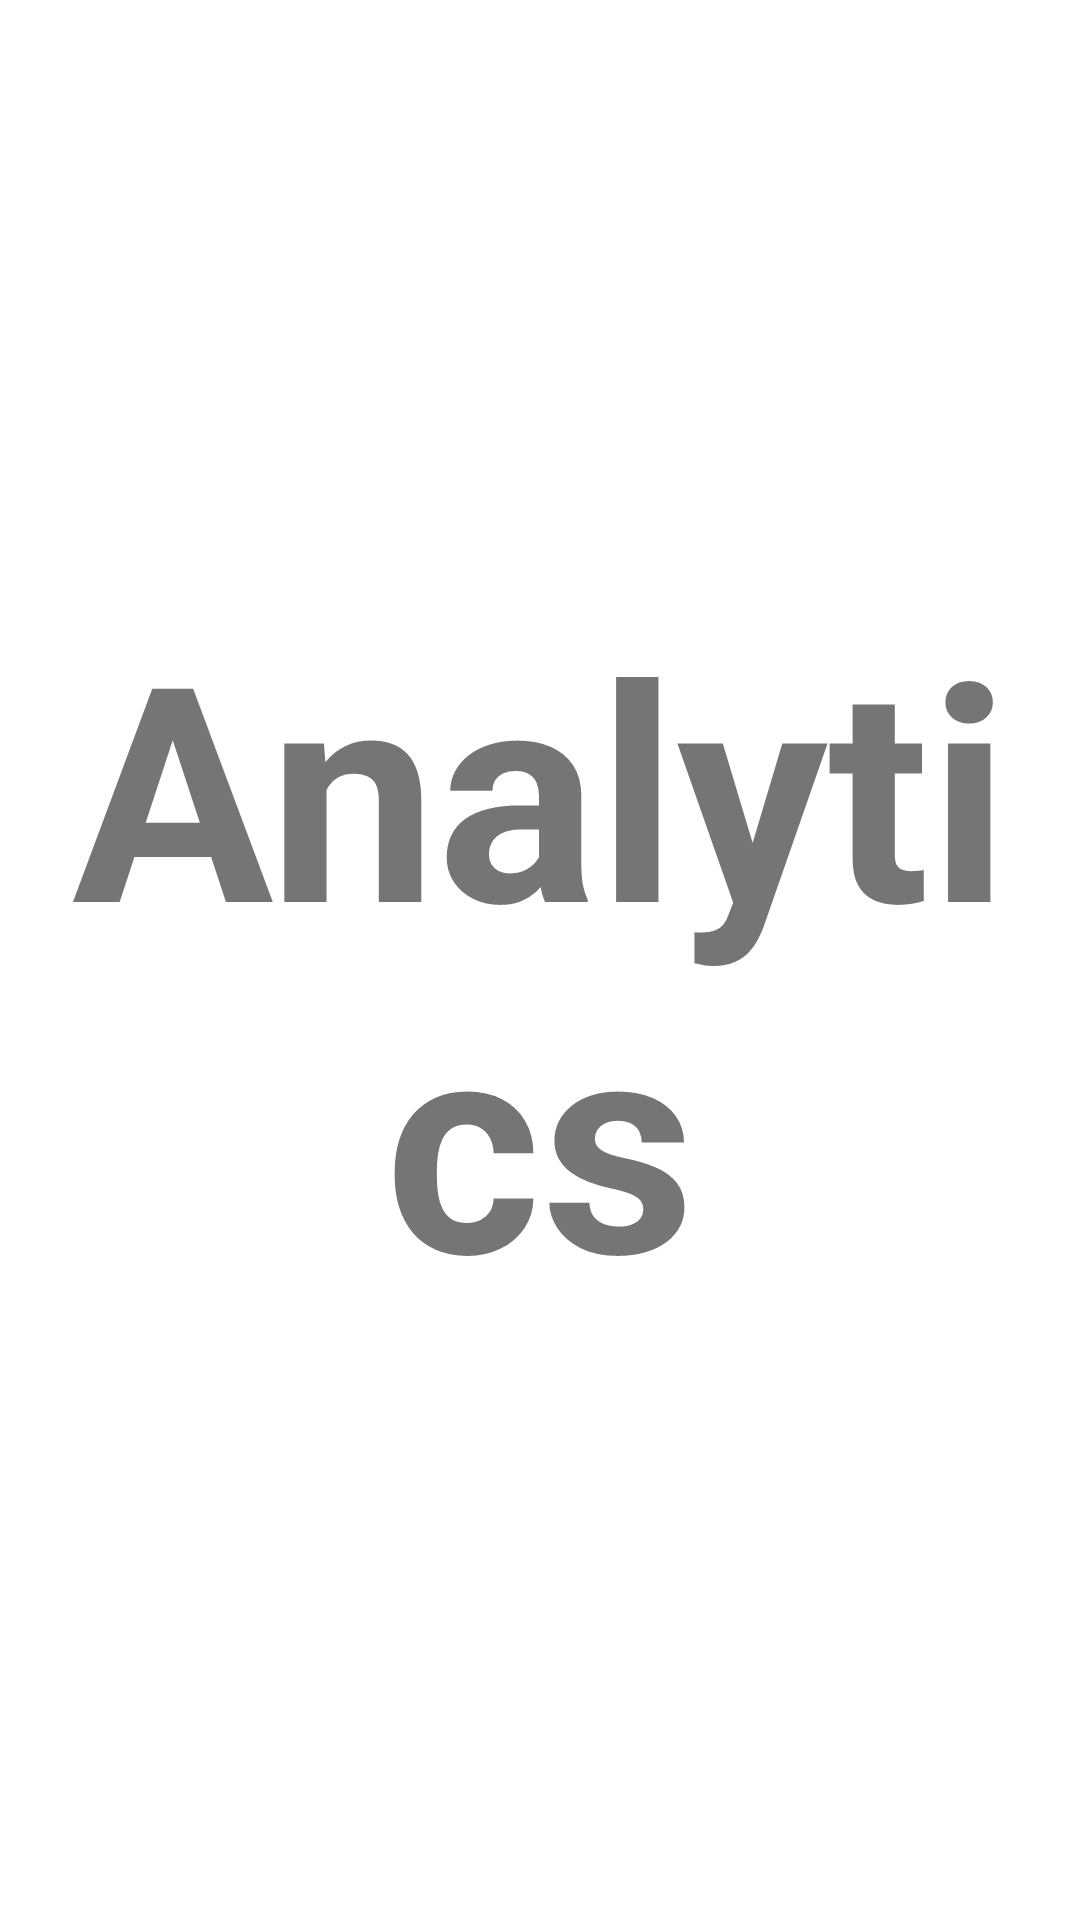

Layout XML and referenced resources for this Android screen:
<!-- AndroidManifest.xml: application theme Theme.KhataRegister -->
<!-- res/layout/fragment_analytics2.xml -->
<?xml version="1.0" encoding="utf-8"?>
<FrameLayout xmlns:android="http://schemas.android.com/apk/res/android"
    xmlns:tools="http://schemas.android.com/tools"
    android:layout_width="match_parent"
    android:layout_height="match_parent"
    tools:context=".UI.Fragments.AnalyticsFragment">

    <TextView
        android:layout_width="match_parent"
        android:layout_height="match_parent"
        android:id="@+id/text_view"
        android:textSize="100dp"
        android:text="Analytics"
        android:textStyle="bold"
        android:gravity="center"/>


</FrameLayout>
<!-- resources referenced by this layout -->
<resources>
  <style name="Theme.KhataRegister" parent="Theme.MaterialComponents.DayNight.NoActionBar">
          
          <item name="colorPrimary">@color/purple_500</item>
          <item name="colorPrimaryVariant">@color/purple_700</item>
          <item name="colorOnPrimary">@color/white</item>
          
          <item name="colorSecondary">@color/teal_200</item>
          <item name="colorSecondaryVariant">@color/teal_700</item>
          <item name="colorOnSecondary">@color/black</item>
          
          <item name="android:statusBarColor" tools:targetApi="l">?attr/colorPrimaryVariant</item>
          
      </style>
  <color name="purple_500">#FF6200EE</color>
  <color name="purple_700">#FF3700B3</color>
  <color name="white">#FFFFFFFF</color>
  <color name="teal_200">#FF03DAC5</color>
  <color name="teal_700">#87010C</color>
  <color name="black">#FF000000</color>
</resources>
